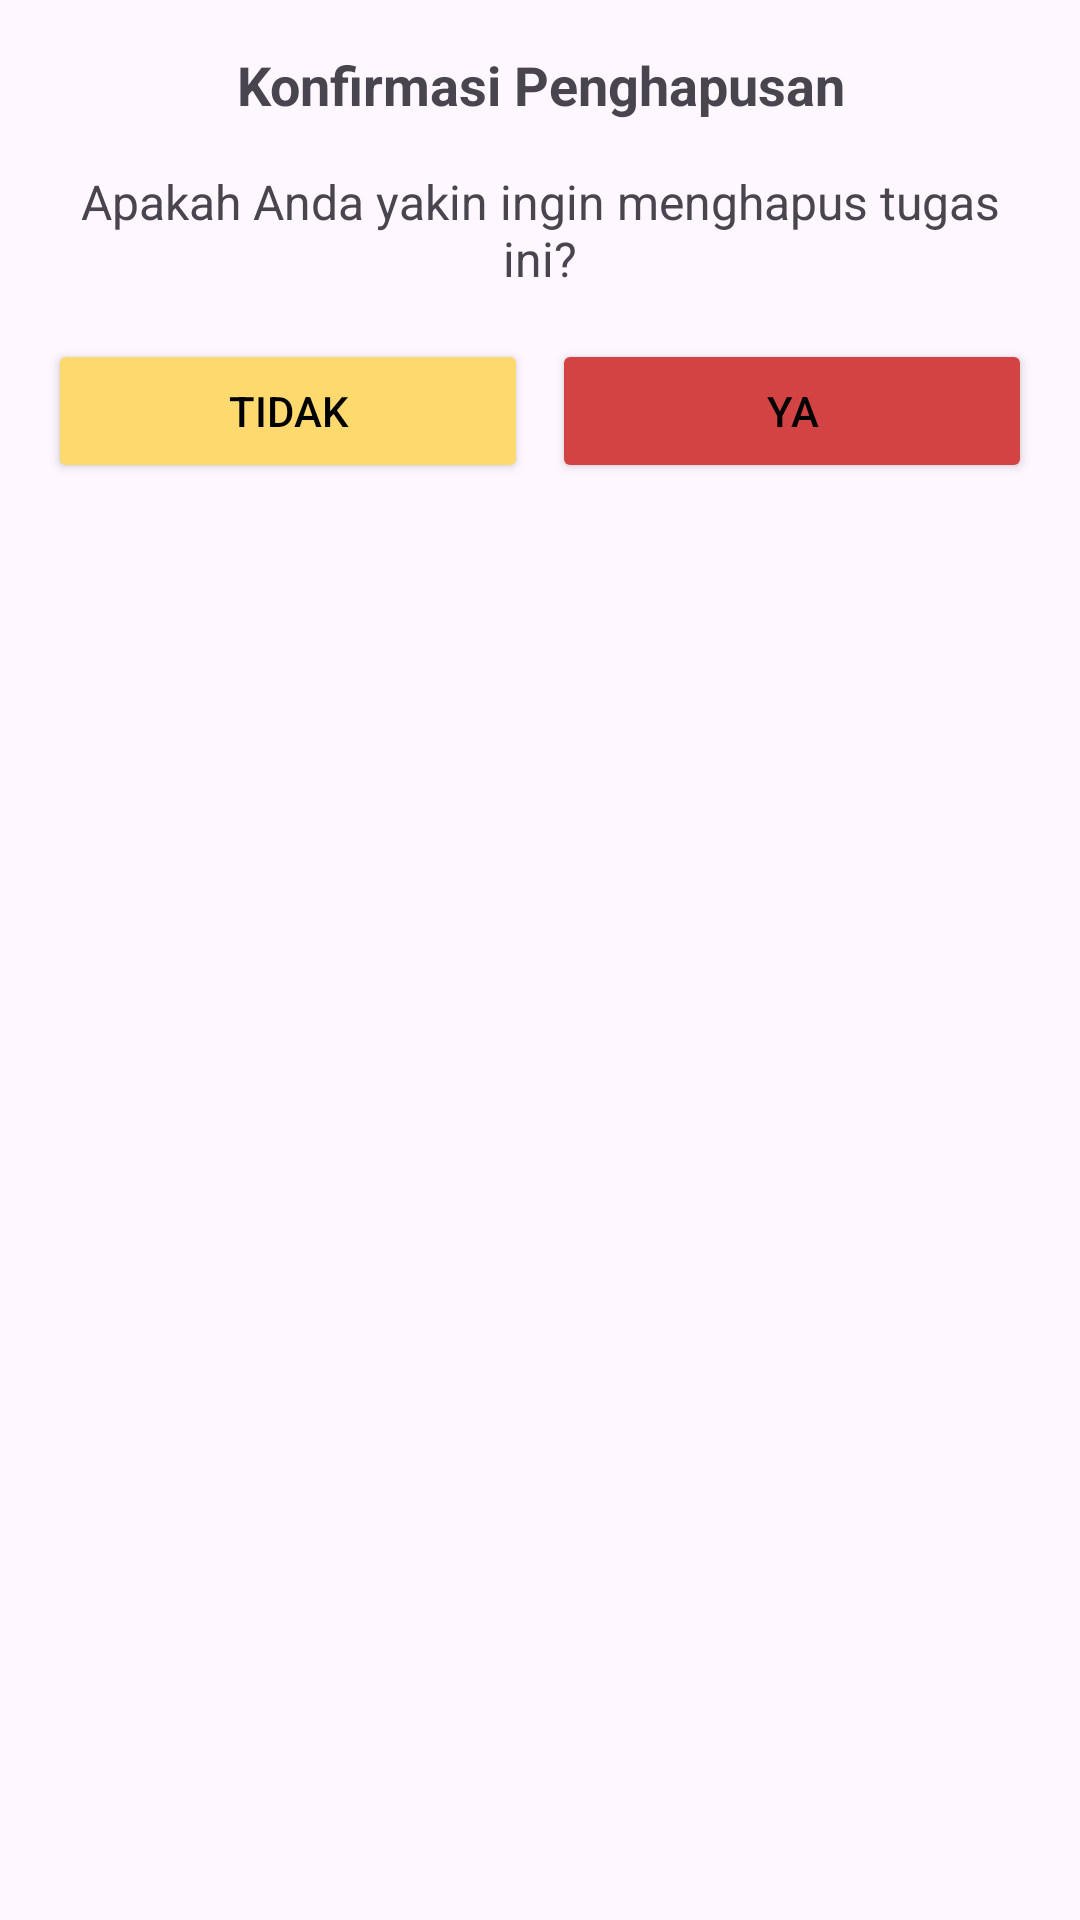

Here is an Android app screen rendered from its layout file. Give the layout XML and the strings, colors and styles it references.
<!-- AndroidManifest.xml: application theme Theme.MariNugas -->
<!-- res/layout/dialog_delete_confirmation.xml -->
<?xml version="1.0" encoding="utf-8"?>
<androidx.constraintlayout.widget.ConstraintLayout xmlns:android="http://schemas.android.com/apk/res/android"
    xmlns:tools="http://schemas.android.com/tools"
    xmlns:app="http://schemas.android.com/apk/res-auto"
    android:layout_width="match_parent"
    android:layout_height="match_parent">

    <LinearLayout
        xmlns:android="http://schemas.android.com/apk/res/android"
        android:layout_width="match_parent"
        android:layout_height="wrap_content"
        android:orientation="vertical"
        android:padding="16dp"
        tools:ignore="MissingConstraints">

        <TextView
            android:id="@+id/dialogTitle"
            android:layout_width="match_parent"
            android:layout_height="wrap_content"
            android:text="Konfirmasi Penghapusan"
            android:textSize="18sp"
            android:textStyle="bold"
            android:gravity="center"/>

        <TextView
            android:id="@+id/dialogMessage"
            android:layout_width="match_parent"
            android:layout_height="wrap_content"
            android:text="Apakah Anda yakin ingin menghapus tugas ini?"
            android:layout_marginTop="16dp"
            android:textSize="16sp"
            android:gravity="center"/>

        <LinearLayout
            android:layout_width="match_parent"
            android:layout_height="wrap_content"
            android:orientation="horizontal"
            android:layout_marginTop="16dp">

            <Button
                android:id="@+id/btnCancel"
                android:layout_width="0dp"
                android:layout_height="wrap_content"
                android:layout_weight="1"
                android:layout_marginEnd="8dp"
                android:backgroundTint="#FED96D"
                android:text="Tidak"
                android:textColor="#000"
                app:cornerRadius="10dp" />

            <Button
                android:id="@+id/btnDelete"
                android:layout_width="0dp"
                android:layout_height="wrap_content"
                android:layout_weight="1"
                android:text="Ya"
                android:backgroundTint="#D44343"
                android:textColor="#000"
                app:cornerRadius="10dp" />

        </LinearLayout>



    </LinearLayout>

</androidx.constraintlayout.widget.ConstraintLayout>
<!-- resources referenced by this layout -->
<resources>
  <style name="Theme.MariNugas" parent="Base.Theme.MariNugas" />
  <style name="Base.Theme.MariNugas" parent="Theme.Material3.DayNight.NoActionBar">
          
          
      </style>
</resources>
